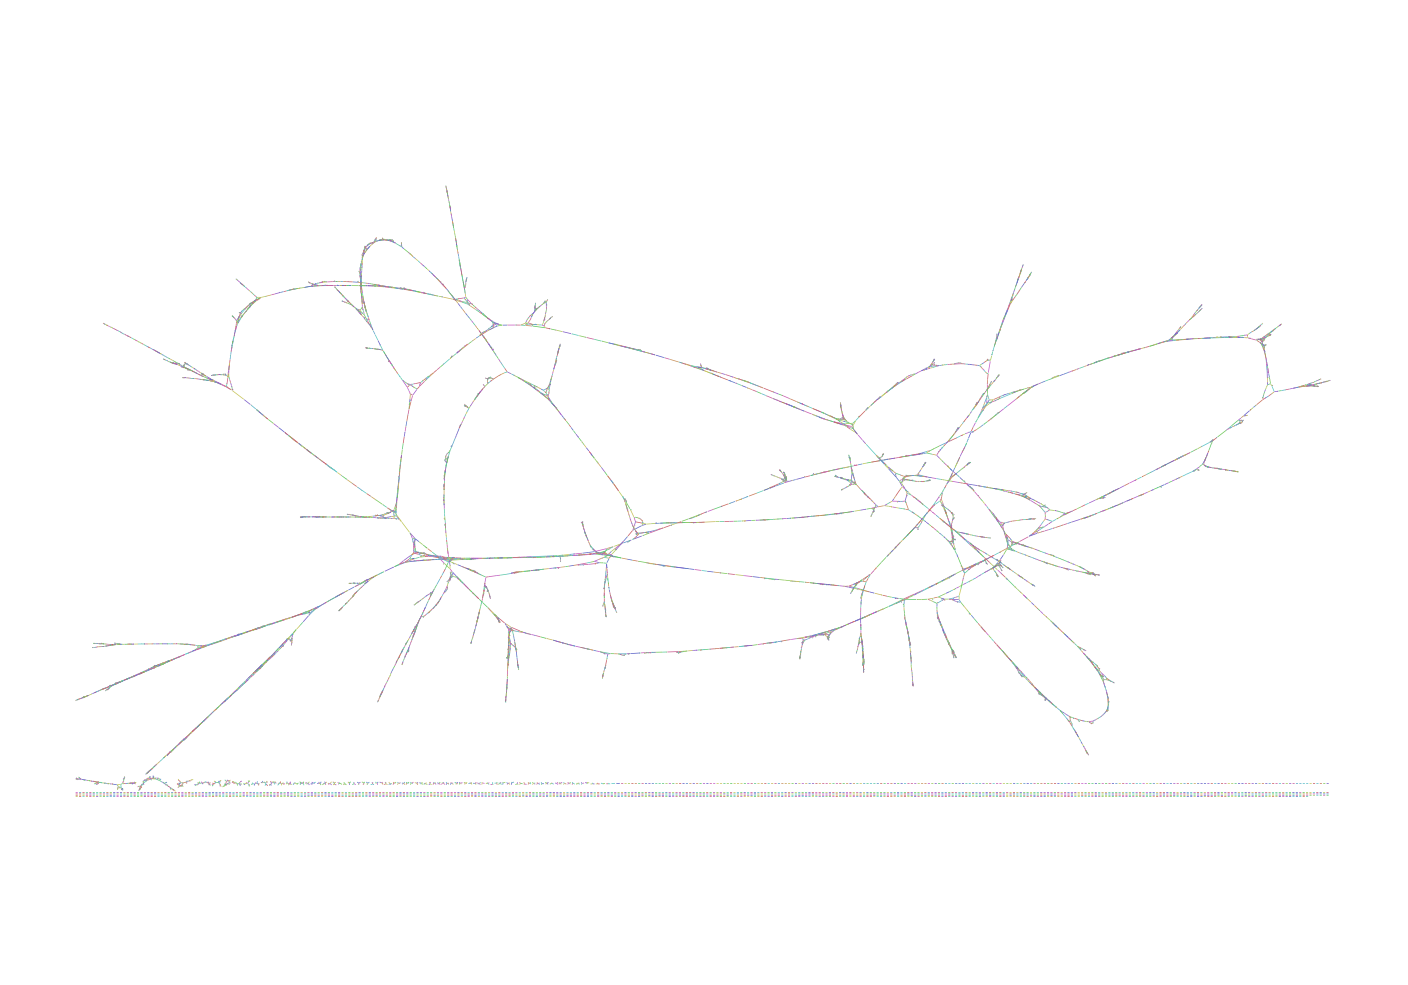

Source data for this figure (header and first rows):
Node_Label, Sequence
k_0, GTAAACTGGGCAATGAGGATATGTTAGAGACAACCGCTGT…
k_72, ATAGAAGGGCATAAGAAAAACATTTATAATA
k_106, AAACATTTATAATAA
k_108, AACATTTATAATAACC
k_112, CATTTATAATAACCAGA
k_118, TTATAATAACCAGATTG
k_124, TAATAACCAGATTGGC
k_128, ATAACCAGATTGGCACC
k_134, ACCAGATTGGCACCA
k_136, CCAGATTGGCACCAT
k_138, CAGATTGGCACCATA
k_140, AGATTGGCACCATATT
k_179, TGTAGAATAGCCAGGTTCCAGGCATCCCTCTC
k_187, CGTGTGTAGAATAGCCAG
k_193, TCTCGTGTGTAGAATAG
k_215, GTCGGCAAGTATCTCGTGTGTAGAA
k_216, ACCGCAAACCAACCAACTTGGCTGGGGAGGCAGCTTAGGG…
k_288, CTTTAGGTTGAAGCGGGACTGTAAGCAGTACACTGGCCAA…
k_342, GTACACTGGCCAATG
k_344, TACACTGGCCAATGAGGATAC
k_358, GCCAATGAGGATACGT
k_360, CCATGAGGCAATCAGAGATAA
k_374, GCAATCAGAGATAAAATAGACAAGAAAGAAAATGAGCTGG…
k_432, GTGTACCTCTTCCCGT
k_436, GTACCTCTTCCCGTC
k_438, TACCTCTTCCCGTCC
k_440, ACCTCTTCCCGTCCAG
k_444, CTCTTCCCGTCCAGA
k_446, TCTTCCCGTCCAGAC
k_448, CTTCCCGTCCAGACA
k_450, TTCCCGTCCAGACAG
k_452, TCCCGTCCAGACAGA
k_454, CCCGTCCAGACAGAA
k_456, CCGTCCAGACAGAAAAAA
k_464, CCAGACAGAAAAAAAA
k_468, AGACAGAAAAAAAATAA
k_474, CAGAAAAAAAATAAGAA
k_480, AAAAAAAATAAGAACAT
k_486, AAAAATAAGAACATC
k_488, AAAATAAGAACATCCGCATGCT
k_519, GTGCGGGAGCCCACACCAGGAA
k_523, TGGTGCGGGAGCCCAC
k_575, TCACAAGGAGTCCAGTCACCACTAAGTGGTGCGGGAGCCC
k_613, CCCTTGGCTTTTAGATTCTTGGCTTCATCAACT
k_615, GCCCTTGGCTTTTAG
k_623, TGTAGCCCTTGGCTTTTA
k_631, GAGTTGTAGCCCTTGGCT
k_635, CTGAGTTGTAGCCCTT
k_637, CCTGAGTTGTAGCCC
k_639, CCCTGAGTTGTAGCC
k_641, ACCCTGAGTTGTAGC
k_645, ATACCCTGAGTTGTAG
k_652, ATCGAGATAGTGATGTGAACGTGGTGCCGCAACCTAGGGA…
k_718, CTAGGGACAGCCCCA
k_720, TTAAAAAATACGGCCGGTATGACAGAAATGGTC
k_758, TGACAGAAATGGTCA
k_760, GACAGAAATGGTCAGGTACATAACCAGCAT
k_792, AAGAGATAAAACCACTTGCTAAACTAGAAGGAGTTG
k_836, ACTAGAAGGAGTTGTGGAACATTATTAC
k_866, TTAGGAACCAGACTTTAGCAAGCTG
... 28,158 more rows
